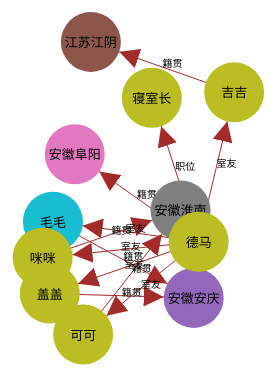
D3 v5 page, settled after 480 driven frames (8 s of simulated time); the page loaded 1 data file(s).


    //get json file
    d3.json("data.json").then(function(dataJson){
        //GroupExplorer constructing function
        //this is one way to create a javascript object
        function GroupExplorer(data){
            //create an object-include some data
            //this is an another way to create a javascript object
            var defaultConfig = {
                data:{"nodes":[],"links":[]},//critical data set
                windowWidth:window.innerWidth,
                windowHeight:window.innerHeight,
                defaultLinkDistance:150
            }
            //because the initial "data" is null,
            //so you need use jquery syntax "extend" to merge the json data
            //below,merge "data" into "defaultWindow"
            //"true" mean do not cover
            //details see jquery API document
            $.extend(true,defaultConfig,data);


            // Set a scale of color--ten type
            var colorScale = d3.scaleOrdinal()
                .domain(d3.range(defaultConfig.data.nodes.length))
                .range(d3.schemeCategory10);

            //so now we get the json file that we need
            //now let`s begin,transform json file to force graph data
            //but first ,we need to get "svg"
            var svg = d3.select("svg");
            svg.attr("width",defaultConfig.windowWidth);
            svg.attr("height",defaultConfig.windowHeight);
            defaultConfig.data.links.forEach(function(e){
                if(typeof e.source=="number"&&typeof e.target=="number"){
                    var sourceNode = defaultConfig.data.nodes.filter(function(n){
                        return n.id === e.source;
                    })[0];
                    var targetNode = defaultConfig.data.nodes.filter(function(n){
                        return n.id === e.target;
                    })[0];
                    e.source = sourceNode;
                    e.target = targetNode;
                }
            });
            //create a force graph
            var forceSimulation = d3.forceSimulation()
                .force("link",d3.forceLink())
                .force("charge",d3.forceManyBody())
                .force("center",d3.forceCenter(defaultConfig.windowWidth/2,defaultConfig.windowHeight/2));
            //transform nodes data
            forceSimulation.nodes(defaultConfig.data.nodes)
                .on("tick",ticked);
            //tranform links data
            forceSimulation.force("link")
                .links(defaultConfig.data.links)
                .distance(defaultConfig.defaultLinkDistance);
            console.log(defaultConfig.data.nodes);
            console.log(defaultConfig.data.links);
            //define arrow
            svg.append("svg:defs")
                .append("svg:marker")
                .attr("id", "marker")
                .attr('viewBox', '0 -5 10 10')
                .attr("refX", 25)
                .attr("refY",0)
                .attr('markerWidth', 20)
                .attr('markerHeight', 20)
                .attr('orient', 'auto')
                .append('svg:path')
                .attr('d', 'M0,-5L10,0L0,5')
                .attr("fill","brown");
            //draw links
            var links = svg.append("g")
                .selectAll("line")
                .data(defaultConfig.data.links)
                .enter()
                .append("line")
                .attr("x1",function(n){return n.source.x})
                .attr("y1",function(n){return n.source.y})
                .attr("x2",function(n){return n.target.x})
                .attr("y2",function(n){return n.target.y})
                .attr("stroke","brown")
                .attr("stroke-width",1)
                .attr("marker-end","url(#marker)");
            //draw links-text
            var links_text = svg.append("g")
                .selectAll("text")
                .data(defaultConfig.data.links)
                .enter()
                .append("text")
                .attr("x",function(e){
                    return (e.source.x+e.target.x)/2;
                })
                .attr("y",function(e){
                    console.log(e.source.y+"+"+e.target.y)
                    return (e.source.y+e.target.y)/2;
                })
                .attr("font-size",10)
                .text(function(e){return e.type});
            //draw nodes group = node+node-text
            var nodes_g = svg.append("g")
                .selectAll("g")
                .data(defaultConfig.data.nodes)
                .enter()
                .append("g")
                .attr("transform",function(e){
                    return "translate("+e.x+","+e.y+")";
                })
                .call(d3.drag()
                    .on("start",started)
                    .on("drag",dragged)
                    .on("end",ended));
            //draw nodes
            nodes_g.append("circle")
                .attr("r",30)
                .attr("fill",function(e){
                    var id = e.id;
                    var linkdata = defaultConfig.data.links[id];
                    var colorid = linkdata.source.id;
                    console.log(colorid);
                    return colorScale(colorid);
                });
            //draw node-text
            nodes_g.append("text")
                // .attr("x",-25)
                // .attr("y",10)
                .attr("font-size",13)
                .attr('text-anchor',"middle") // 水平居中
                .attr('dy',5)
                .text(function(e){return e.name});
            function started(d){
                if(!d3.event.active){
                    forceSimulation.alphaTarget(0.8).restart();
                }
                d.fx = d.x;
                d.fy = d.y;
            }
            function dragged(d){
                d.fx = d3.event.x;
                d.fy = d3.event.y;
            }
            function ended(d) {
                if(!d3.event.active){
                    forceSimulation.alphaTarget(0);
                }
                d.fx = null;
                d.fy = null;
            }
            function ticked(){
                links
                    .attr("x1",function(n){return n.source.x})
                    .attr("y1",function(n){return n.source.y})
                    .attr("x2",function(n){return n.target.x})
                    .attr("y2",function(n){return n.target.y})
                links_text
                    .attr("x",function(e){
                        return (e.source.x+e.target.x)/2;
                    })
                    .attr("y",function(e){
                        return (e.source.y+e.target.y)/2;
                    })
                nodes_g
                    .attr("transform",function(e){
                        return "translate("+e.x+","+e.y+")";
                    })
            }
        }
        //because in the way of creating a javascript object,
        //you need to use "new" to use it
        new GroupExplorer({data:dataJson});
    })


### data: data.json
{
 "nodes": [
  {
   "id": 0,
   "name": "安徽阜阳"
  },
  {
   "id": 1,
   "name": "安徽淮南"
  },
  {
   "id": 2,
   "name": "江苏江阴"
  },
  {
   "id": 3,
   "name": "安徽安庆"
  },
  {
   "id": 4,
   "name": "毛毛"
  },
  {
   "id": 5,
   "name": "吉吉"
  },
  {
   "id": 6,
   "name": "可可"
  },
  {
   "id": 7,
   "name": "咪咪"
  },
  "... 3 more items"
 ],
 "links": [
  {
   "source": 6,
   "target": 1,
   "type": "籍贯"
  },
  {
   "source": 7,
   "target": 1,
   "type": "籍贯"
  },
  {
   "source": 5,
   "target": 2,
   "type": "籍贯"
  },
  {
   "source": 4,
   "target": 3,
   "type": "籍贯"
  },
  {
   "source": 9,
   "target": 3,
   "type": "籍贯"
  },
  {
   "source": 8,
   "target": 0,
   "type": "籍贯"
  },
  {
   "source": 8,
   "target": 4,
   "type": "室友"
  },
  {
   "source": 8,
   "target": 5,
   "type": "室友"
  },
  "... 4 more items"
 ]
}